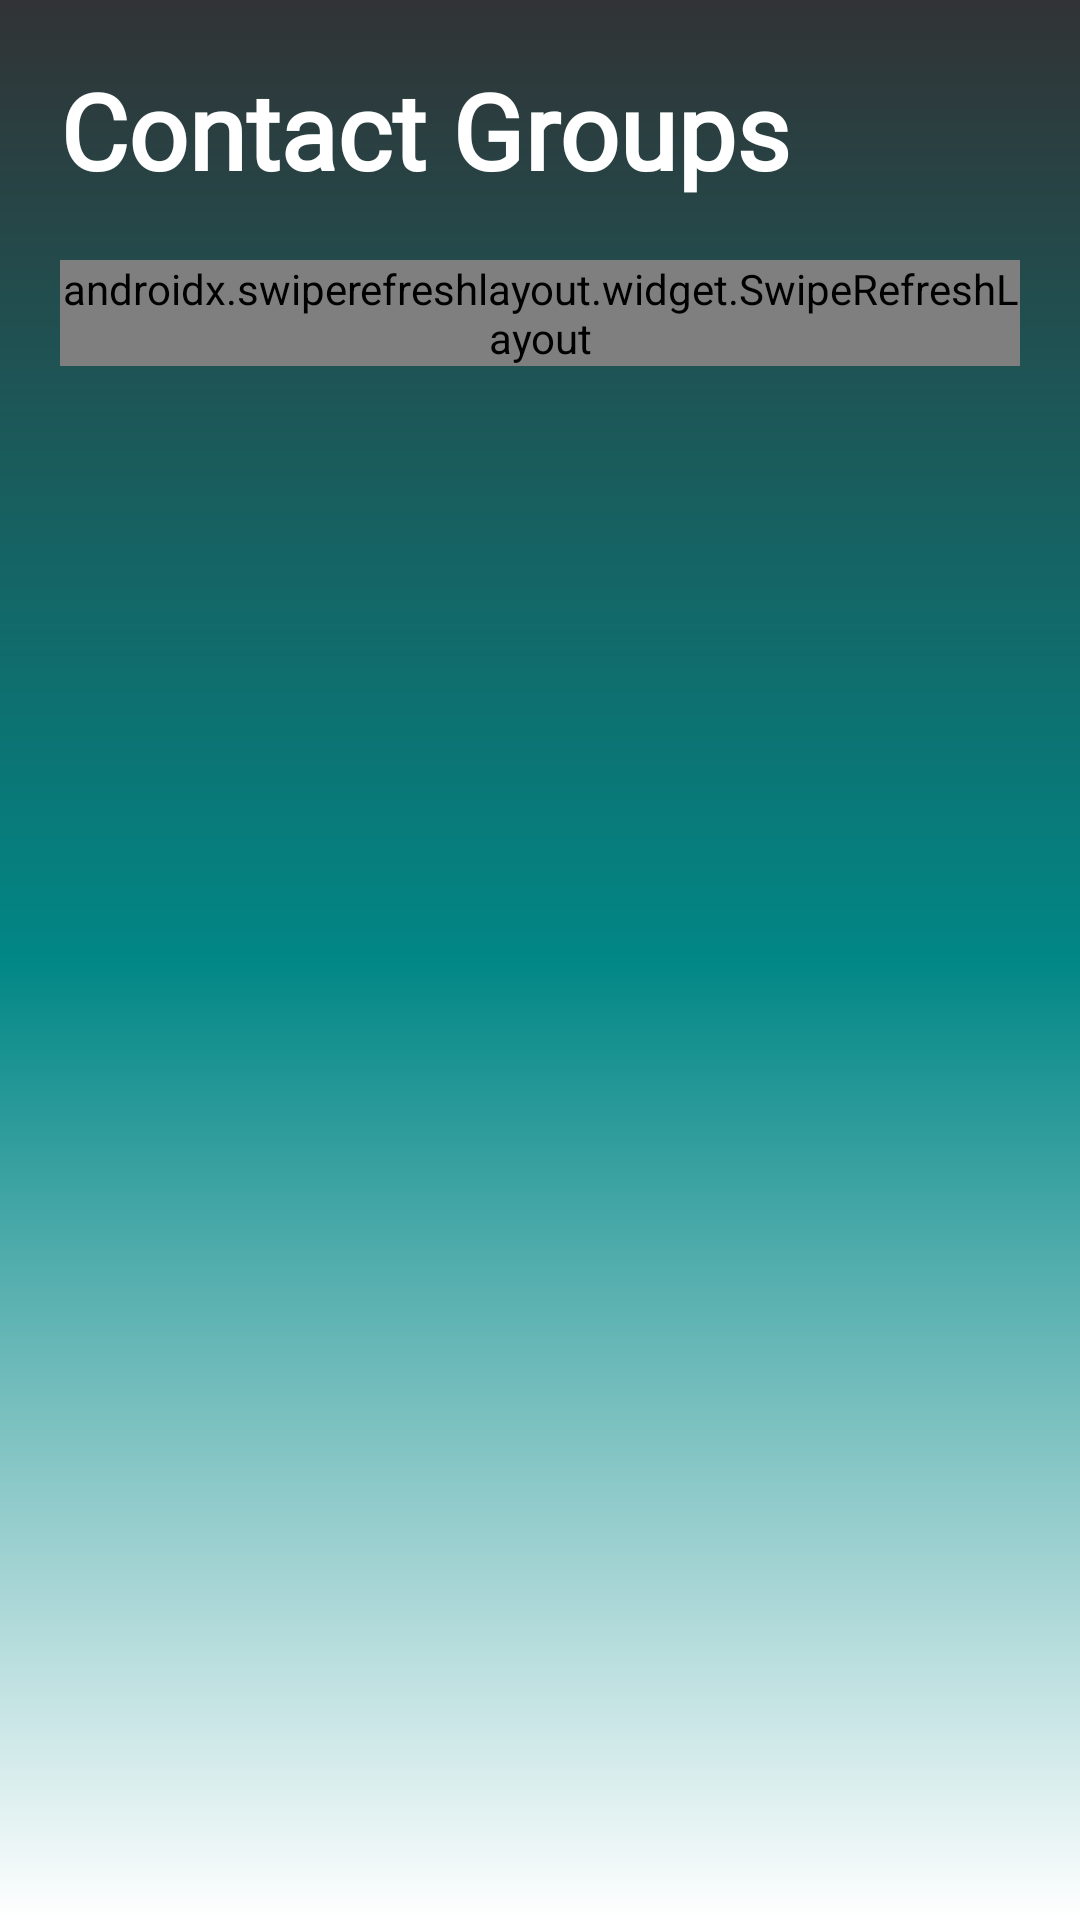

Layout XML and referenced resources for this Android screen:
<!-- AndroidManifest.xml: application theme Theme.Beta_iKiosk_vr14 -->
<!-- res/layout/ocl_contact_group.xml -->
<?xml version="1.0" encoding="utf-8"?>
<LinearLayout xmlns:android="http://schemas.android.com/apk/res/android"
    xmlns:app="http://schemas.android.com/apk/res-auto"
    xmlns:tools="http://schemas.android.com/tools"
    android:layout_width="match_parent"
    android:layout_height="match_parent"
    android:orientation="vertical"
    android:layout_marginHorizontal="20dp"
    android:layout_marginVertical="20dp"
    android:background="@drawable/bg_gradient_linear"
    tools:context=".ContactGroup">

    <LinearLayout
        android:layout_width="match_parent"
        android:layout_height="wrap_content"
        android:orientation="horizontal">

        <TextView
            android:id="@+id/header"
            android:layout_width="wrap_content"
            android:layout_height="wrap_content"
            android:fontFamily="@font/maven_pro"
            android:gravity="start"
            android:text="Contact Groups"
            android:textColor="@color/white"
            android:textSize="35sp"
            android:textStyle="bold"
            android:layout_marginHorizontal="20dp"
            android:layout_marginTop="20dp"
            />

        <androidx.constraintlayout.widget.ConstraintLayout
            android:layout_width="match_parent"
            android:layout_height="match_parent">

            <ImageView
                android:id="@+id/back_arrow"
                android:layout_width="50dp"
                android:layout_height="50dp"
                android:layout_gravity="end"
                android:layout_marginEnd="18dp"
                android:layout_marginTop="20dp"
                android:src="@drawable/ic_back_arrow_white"
                app:layout_constraintEnd_toEndOf="parent"
                app:layout_constraintTop_toTopOf="parent" />

        </androidx.constraintlayout.widget.ConstraintLayout>
    </LinearLayout>

    <LinearLayout
        android:layout_width="match_parent"
        android:layout_height="0dp"
        android:layout_weight="1"
        android:orientation="vertical"
        android:layout_marginVertical="20dp"
        android:layout_marginHorizontal="20dp"
        >

        <androidx.swiperefreshlayout.widget.SwipeRefreshLayout
            android:layout_width="match_parent"
            android:layout_height="wrap_content"
            android:id="@+id/refreshContact">

            <androidx.recyclerview.widget.RecyclerView
                android:id="@+id/rvToDoList"
                android:layout_width="match_parent"
                android:layout_height="match_parent" />
        </androidx.swiperefreshlayout.widget.SwipeRefreshLayout>

    </LinearLayout>
</LinearLayout>
<!-- resources referenced by this layout -->
<resources>
  <color name="white">#FFFFFFFF</color>
  <!-- drawable bg_gradient_linear (drawable) -->
  <?xml version = "1.0" encoding = "utf-8" ?>
  
  <shape
      android:shape = "rectangle"
      xmlns:android = "http://schemas.android.com/apk/res/android" >
  
      <gradient
          android:startColor = "@color/white"
          android:centerColor="@color/teal_700"
          android:endColor = "@color/grey_dark"
          android:angle="90"
          android:type = "linear" />
  </shape>
  <style name="Theme.Beta_iKiosk_vr14" parent="Theme.MaterialComponents.DayNight.NoActionBar">
          
          <item name="colorPrimary">@color/grey_dark</item>
          <item name="colorPrimaryVariant">@color/teal_700</item>
          <item name="colorOnPrimary">@color/white</item>
          
          <item name="colorSecondary">@color/teal_200</item>
          <item name="colorSecondaryVariant">@color/teal_700</item>
          <item name="colorOnSecondary">@color/black</item>
          
          <item name="android:statusBarColor" tools:targetApi="l">?attr/colorPrimaryVariant</item>
          
      </style>
  <color name="teal_700">#FF018786</color>
  <color name="grey_dark">#313335</color>
  <color name="teal_200">#FF03DAC5</color>
  <color name="black">#FF000000</color>
</resources>
